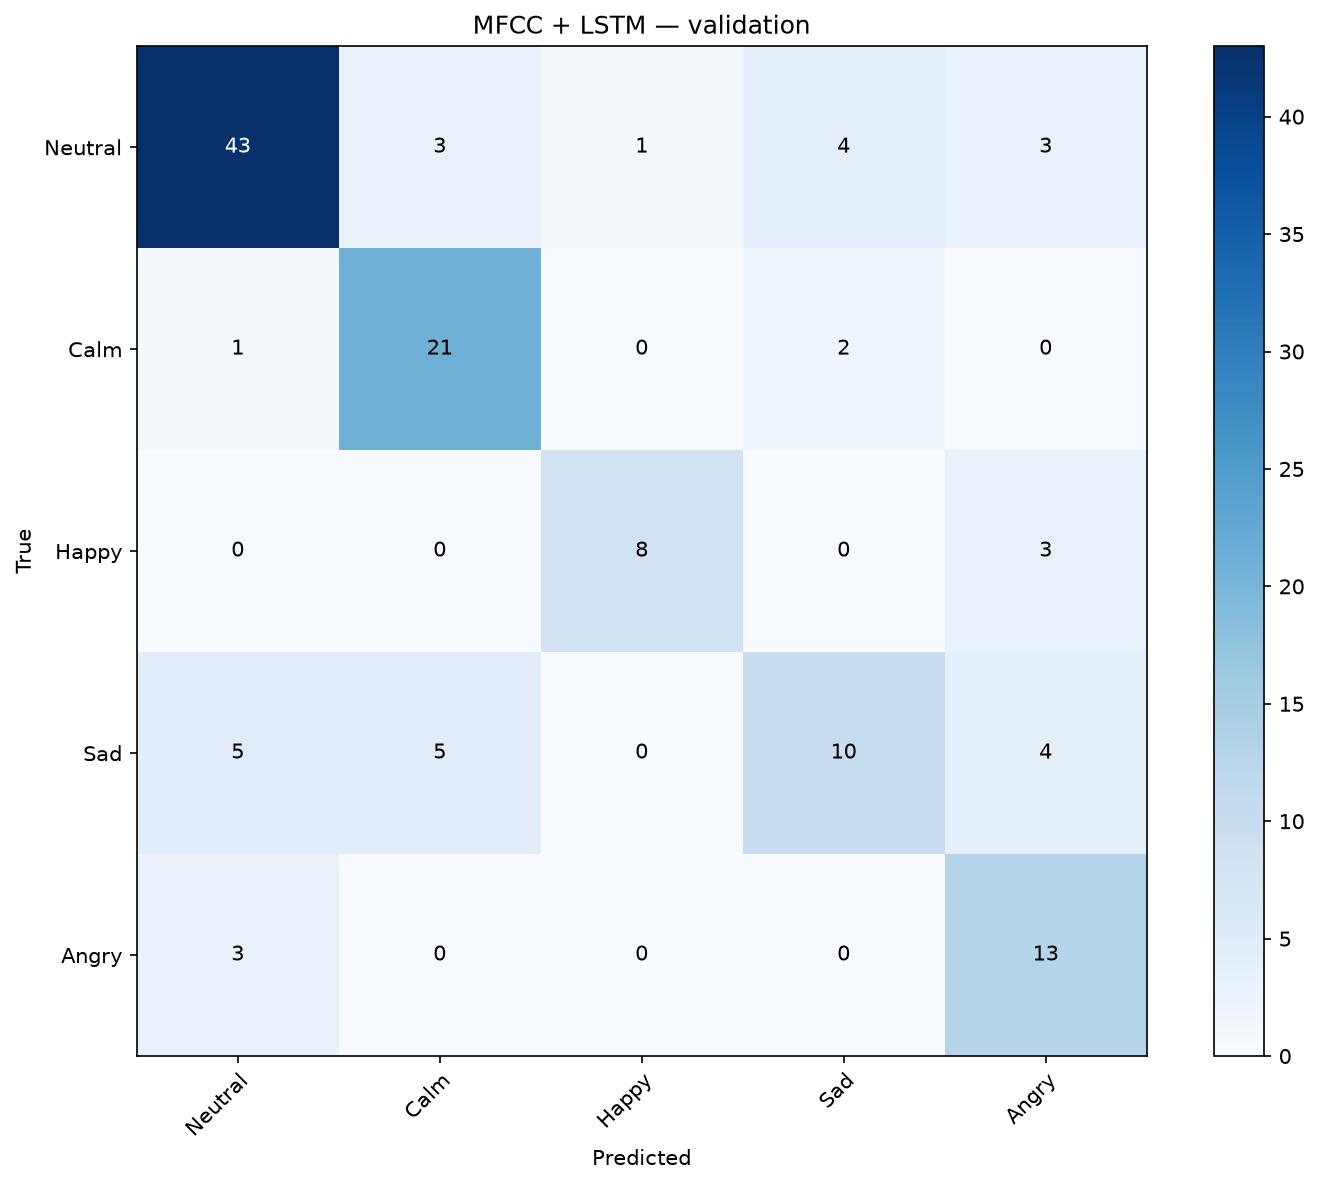

Data behind this chart, as committed beside it:
, Neutral, Calm, Happy, Sad, Angry
Neutral, 43, 3, 1, 4, 3
Calm, 1, 21, 0, 2, 0
Happy, 0, 0, 8, 0, 3
Sad, 5, 5, 0, 10, 4
Angry, 3, 0, 0, 0, 13
